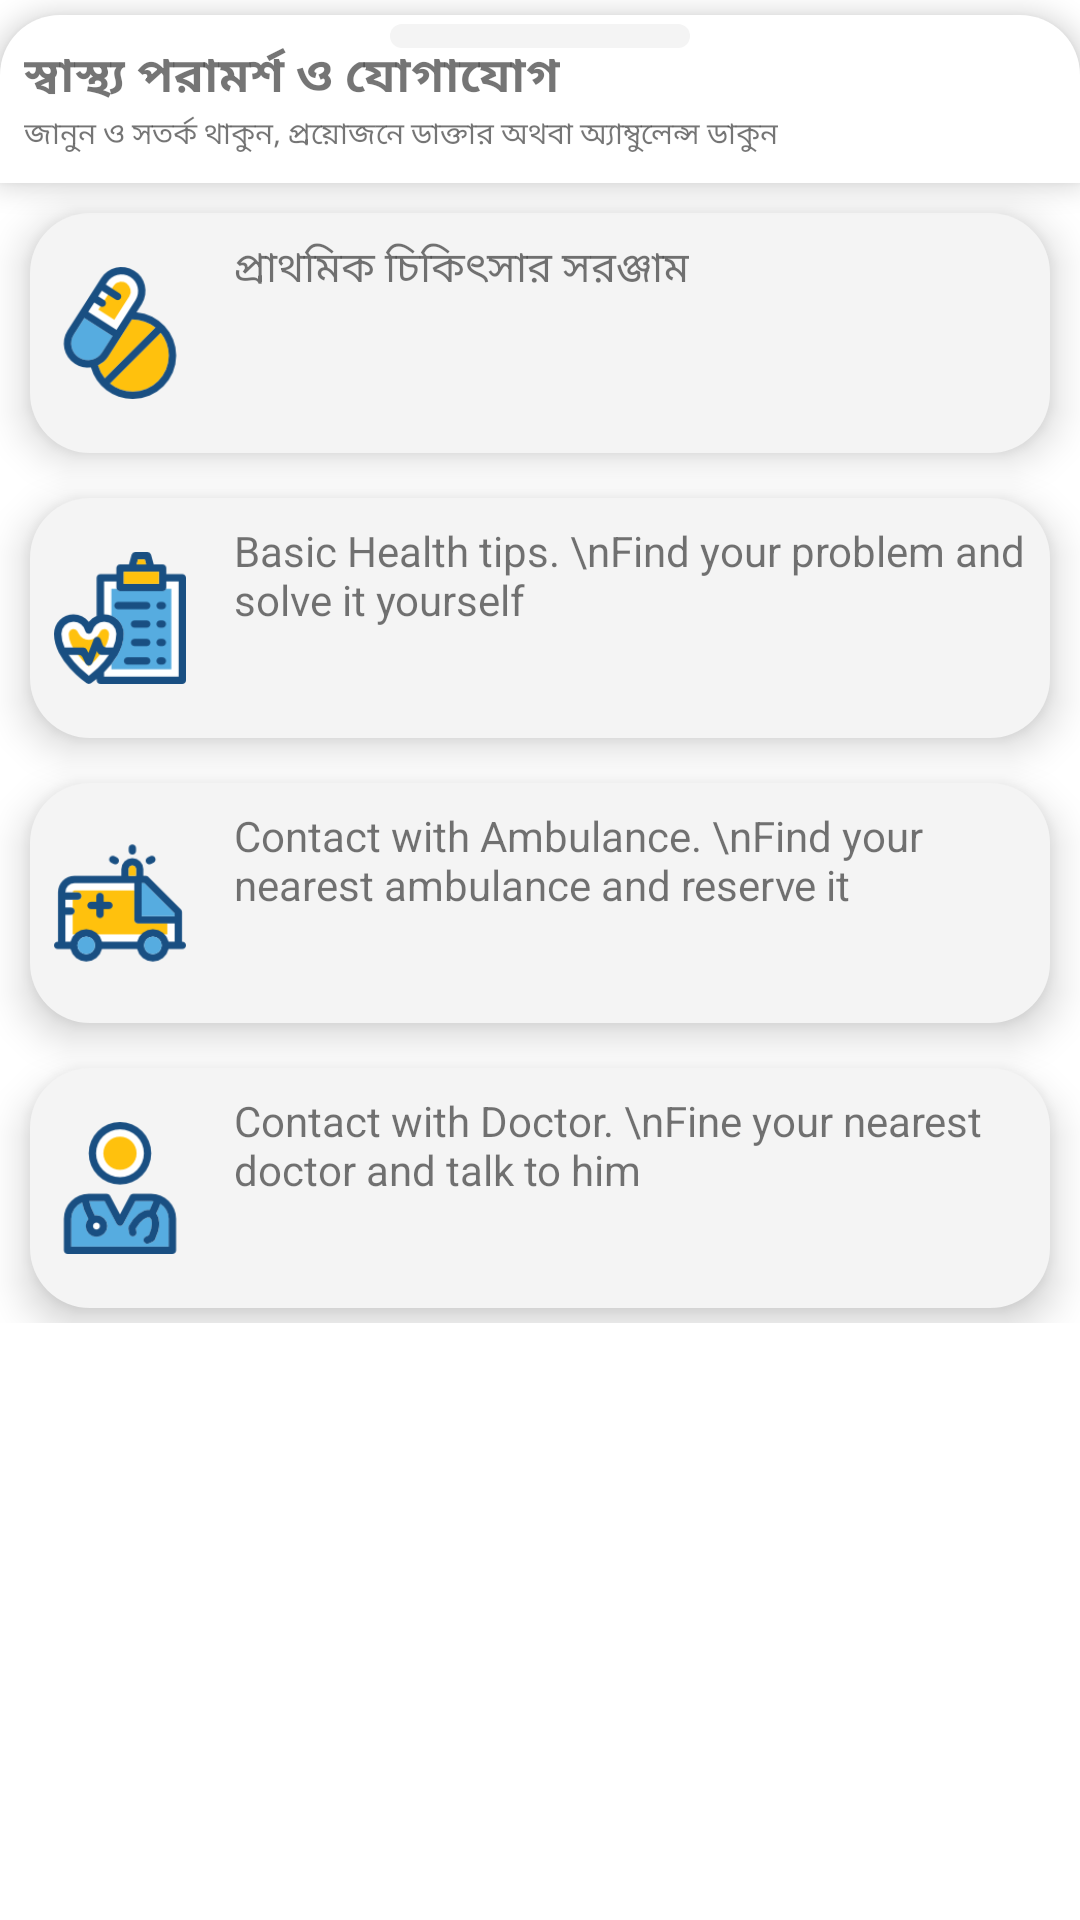

The Android layout XML behind this screen, and the referenced resources:
<!-- AndroidManifest.xml: application theme AppTheme -->
<!-- res/layout/bottom_sheet.xml -->
<?xml version="1.0" encoding="utf-8"?>
<LinearLayout xmlns:android="http://schemas.android.com/apk/res/android"
    xmlns:app="http://schemas.android.com/apk/res-auto"
    android:orientation="vertical"
    android:layout_width="match_parent"
    android:background="@drawable/bg_option"
    android:id="@+id/bottomSheet"
    app:layout_behavior="@string/bottom_sheet_behavior"
    app:behavior_peekHeight="?actionBarSize"
    android:layout_height="wrap_content">

    <RelativeLayout
        android:layout_width="match_parent"
        android:layout_height="?actionBarSize"
        android:background="@drawable/bg_option"
        android:elevation="5dp"
        android:layout_marginTop="5dp"
        android:paddingEnd="8dp"
        android:paddingStart="8dp">

        <LinearLayout
            android:layout_width="match_parent"
            android:layout_height="8dp"
            android:layout_marginTop="3dp"
            android:gravity="center_horizontal">
            <View
                android:layout_width="100dp"
                android:layout_height="match_parent"
                android:background="@drawable/bg_option_white"
                android:layout_gravity="center_horizontal"/>
        </LinearLayout>


        <LinearLayout
            android:layout_width="wrap_content"
            android:layout_height="wrap_content"
            android:layout_centerVertical="true"
            android:orientation="vertical">

            <TextView
                android:id="@+id/txtCantante"
                android:layout_width="wrap_content"
                android:layout_height="wrap_content"
                android:text="@string/health_tips_bottom_heading"
                android:textSize="16sp"
                android:textStyle="bold" />

            <TextView
                android:id="@+id/txtCancion"
                android:layout_width="wrap_content"
                android:layout_height="wrap_content"
                android:fontFamily="sans-serif-light"
                android:textSize="10sp"
                android:text="@string/health_tips_bottom_subtext" />

        </LinearLayout>




    </RelativeLayout>

    <LinearLayout
            android:layout_width="match_parent"
            android:layout_height="wrap_content"
            android:background="@color/white"
            android:orientation="vertical"
            app:layout_constraintBottom_toBottomOf="parent"
            app:layout_constraintEnd_toEndOf="parent"
            app:layout_constraintStart_toStartOf="parent">

            <LinearLayout
                android:id="@+id/firstAidLayout"
                android:transitionName="layout_transition"
                android:orientation="horizontal"
                android:layout_marginTop="10dp"
                android:layout_marginLeft="10dp"
                android:layout_marginRight="10dp"
                android:layout_marginBottom="5dp"
                android:layout_width="match_parent"
                android:background="@drawable/bg_option_white"
                android:elevation="8dp"
                android:layout_height="80dp">

                <ImageView
                    android:id="@+id/imageView"
                    android:layout_gravity="center"
                    android:padding="8dp"
                    android:src="@drawable/first_aid"
                    android:transitionName="image_transition"
                    android:layout_width="60dp"
                    android:layout_height="60dp"
                    android:contentDescription="@string/todo" />
                <TextView
                    android:id="@+id/textView"
                    android:text="@string/title_firstaidkit"
                    android:padding="8dp"
                    android:transitionName="text_transition"
                    android:layout_width="wrap_content"
                    android:layout_height="wrap_content"/>

            </LinearLayout>

            <LinearLayout
                android:id="@+id/healthTips"
                android:transitionName="example_transition"
                android:orientation="horizontal"
                android:layout_marginTop="10dp"
                android:layout_marginLeft="10dp"
                android:layout_marginRight="10dp"
                android:layout_marginBottom="5dp"
                android:layout_width="match_parent"
                android:background="@drawable/bg_option_white"
                android:elevation="8dp"
                android:layout_height="80dp">

            <ImageView
                android:layout_gravity="center"
                android:padding="8dp"
                android:src="@drawable/tips"
                android:layout_width="60dp"
                android:layout_height="60dp"
                android:contentDescription="@string/todo"/>
            <TextView
                android:text="Basic Health tips. \nFind your problem and solve it yourself"
                android:padding="8dp"
                android:layout_width="wrap_content"
                android:layout_height="wrap_content"/>

        </LinearLayout>

            <LinearLayout
                android:id="@+id/ambulance"
                android:transitionName="example_transition"
                android:orientation="horizontal"
                android:layout_marginTop="10dp"
                android:layout_marginLeft="10dp"
                android:layout_marginRight="10dp"
                android:layout_marginBottom="5dp"
                android:layout_width="match_parent"
                android:background="@drawable/bg_option_white"
                android:elevation="8dp"
                android:layout_height="80dp">

            <ImageView
                android:layout_gravity="center"
                android:padding="8dp"
                android:src="@drawable/ambulance"
                android:layout_width="60dp"
                android:layout_height="60dp"
                android:contentDescription="@string/todo"/>
            <TextView
                android:text="Contact with Ambulance. \nFind your nearest ambulance and reserve it"
                android:padding="8dp"
                android:layout_width="wrap_content"
                android:layout_height="wrap_content"/>

        </LinearLayout>

            <LinearLayout
                android:id="@+id/doctor"
                android:transitionName="example_transition"
                android:orientation="horizontal"
                android:layout_marginTop="10dp"
                android:layout_marginLeft="10dp"
                android:layout_marginRight="10dp"
                android:layout_marginBottom="5dp"
                android:layout_width="match_parent"
                android:background="@drawable/bg_option_white"
                android:elevation="8dp"
                android:layout_height="80dp">

            <ImageView
                android:layout_gravity="center"
                android:padding="8dp"
                android:src="@drawable/doctor"
                android:layout_width="60dp"
                android:layout_height="60dp"
                android:contentDescription="@string/todo"/>
            <TextView
                android:text="Contact with Doctor. \nFine your nearest doctor and talk to him"
                android:padding="8dp"
                android:layout_width="wrap_content"
                android:layout_height="wrap_content"/>

        </LinearLayout>

    </LinearLayout>

</LinearLayout>
<!-- resources referenced by this layout -->
<resources>
  <color name="white">#FFFFFF</color>
  <!-- drawable ambulance: png bitmap (drawable, 3743 bytes) -->
  <!-- drawable bg_option (drawable) -->
  <?xml version="1.0" encoding="utf-8"?>
  <shape xmlns:android="http://schemas.android.com/apk/res/android">
      <solid android:color="@color/white" />
      <corners
          android:topLeftRadius="20dp"
          android:topRightRadius="20dp"
          />
  
  </shape>
  <!-- drawable bg_option_white (drawable) -->
  <?xml version="1.0" encoding="utf-8"?>
  <shape xmlns:android="http://schemas.android.com/apk/res/android">
      <solid android:color="@color/white_ash" />
      <corners android:radius="20dp"/>
  </shape>
  <!-- drawable doctor: png bitmap (drawable, 5081 bytes) -->
  <!-- drawable first_aid: png bitmap (drawable, 5383 bytes) -->
  <!-- drawable tips: png bitmap (drawable, 4742 bytes) -->
  <string name="health_tips_bottom_heading">স্বাস্থ্য পরামর্শ ও যোগাযোগ</string>
  <string name="health_tips_bottom_subtext">জানুন ও সতর্ক থাকুন, প্রয়োজনে ডাক্তার অথবা অ্যাম্বুলেন্স ডাকুন</string>
  <string name="title_firstaidkit">প্রাথমিক চিকিৎসার সরঞ্জাম</string>
  <string name="todo">TODO</string>
  <style name="AppTheme" parent="Theme.MaterialComponents.Light.NoActionBar">
          
          <item name="colorPrimary">@color/colorPrimary</item>
          <item name="colorPrimaryDark">@color/colorPrimaryDark</item>
          <item name="colorAccent">@color/colorAccent</item>
  
          <item name="android:windowContentTransitions">true</item>
          <item name="alertDialogTheme">@style/AppCompatAlertDialogStyle</item>
      </style>
  <color name="white_ash">#F4F4F4</color>
  <color name="colorPrimary">#FFFFFF</color>
  <color name="colorPrimaryDark">#000000</color>
  <color name="colorAccent">#000000</color>
  <style name="AppCompatAlertDialogStyle" parent="Theme.AppCompat.Light.Dialog.Alert">
          <item name="colorAccent">@color/colorAccent</item>
      </style>
</resources>
